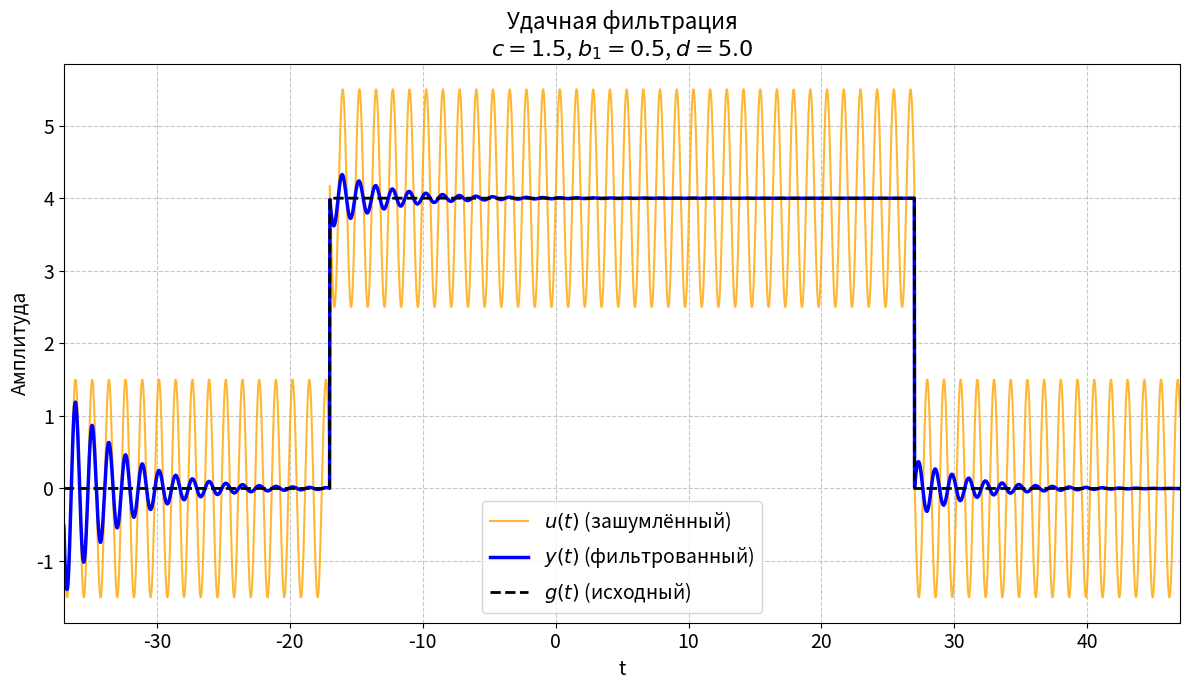
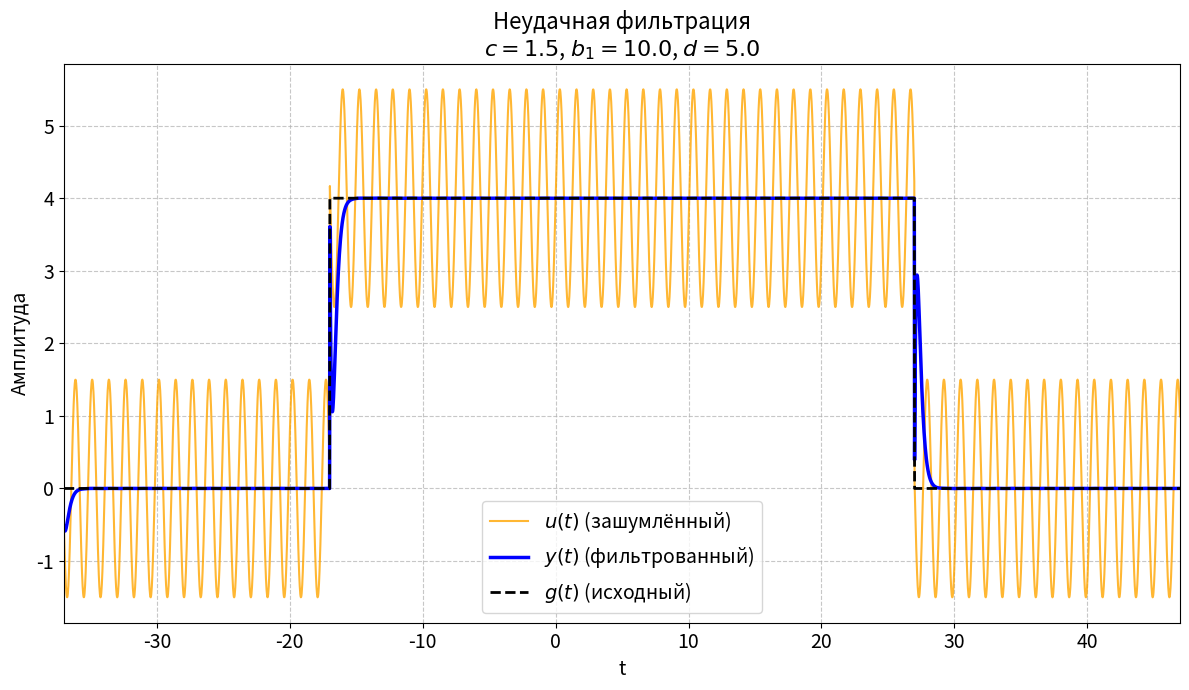
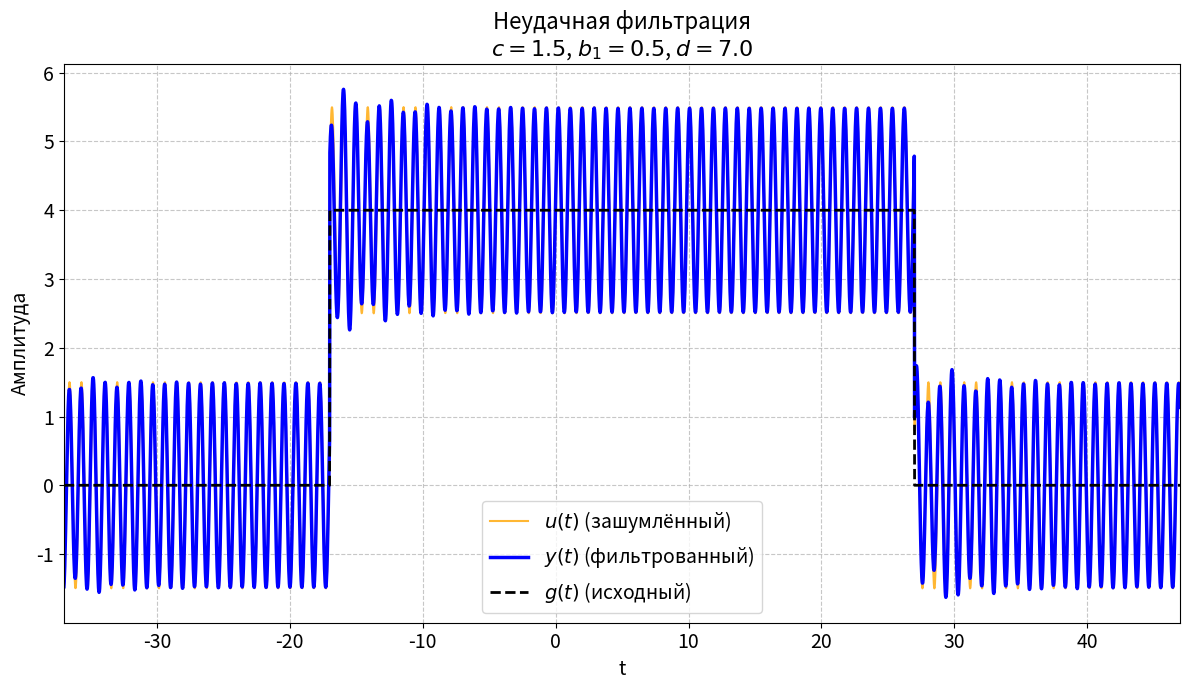

Here is the Python script that generated these plots, in order:
import numpy as np
import matplotlib.pyplot as plt
from scipy import signal
import os

# --- Общие параметры ---
a, t1, t2 = 4, -17, 27
c_noise = 1.5 # Амплитуда синусоидальной помехи

# --- Временная ось ---
N = 4000
t = np.linspace(t1 - 20, t2 + 20, N, endpoint=False)
g = np.where((t >= t1) & (t <= t2), a, 0)
t_sim = t - t[0]

# --- Функция для генерации и сохранения ---
def create_and_save_plot(filename, data):
    """Создает и сохраняет один сравнительный график сигналов."""
    t_axis, g_signal, u_signal, y_signal, title = data
    
    plt.figure(figsize=(12, 7))
    plt.plot(t_axis, u_signal, label=r'$u(t)$ (зашумлённый)', color='orange', alpha=0.8)
    plt.plot(t_axis, y_signal, label=r'$y(t)$ (фильтрованный)', color='blue', linewidth=2.5)
    plt.plot(t_axis, g_signal, label=r'$g(t)$ (исходный)', color='black', linestyle='--', linewidth=2)
    
    plt.title(title, fontsize=16)
    plt.xlabel('t', fontsize=14)
    plt.ylabel('Амплитуда', fontsize=14)
    plt.grid(True, linestyle='--', alpha=0.7)
    plt.legend(fontsize=14)
    plt.xticks(fontsize=14)
    plt.yticks(fontsize=14)
    plt.xlim(t_axis[0], t_axis[-1])
    plt.tight_layout()

    save_dir = r"images\2_1_2"
    os.makedirs(save_dir, exist_ok=True)
    filepath = os.path.join(save_dir, filename)
    plt.savefig(filepath, dpi=300)
    plt.close()
    print(f"График сохранен: {filepath}")

# --- Сетка параметров для исследования ---
# Частота помехи d, частота настройки фильтра omega_0, параметр b1
# b=0 для этого задания
param_combinations = [
    # --- 1. Исследование влияния b1 (d = 5, omega_0 = 5) ---
    {'case_name': 'b1_influence', 'd': 5.0, 'omega_0': 5.0, 'b1': 0.5, 'title': 'Удачная фильтрация'},
    {'case_name': 'b1_influence', 'd': 5.0, 'omega_0': 5.0, 'b1': 10.0, 'title': 'Неудачная фильтрация'},
    
    # --- 2. Исследование влияния d (b1 = 0.5) ---
    {'case_name': 'd_influence', 'd': 5.0, 'omega_0': 5.0, 'b1': 0.5, 'title': 'Удачная фильтрация'},
    {'case_name': 'd_influence', 'd': 7.0, 'omega_0': 5.0, 'b1': 0.5, 'title': 'Неудачная фильтрация'},
]

# --- Основной цикл ---
for i, params in enumerate(param_combinations):
    case_name, d, omega_0, b1, title = params.values()
    
    # 1. Генерируем зашумленный сигнал u(t) = g(t) + c*sin(d*t)
    noise = c_noise * np.sin(d * t)
    u = g + noise
    
    # 2. Создаем передаточную функцию режекторного фильтра
    # W2(p) = (p^2 + w0^2) / (p^2 + b1*p + w0^2)
    num = [1, 0, omega_0**2]
    den = [1, b1, omega_0**2]
    W2_system = signal.TransferFunction(num, den)
    
    # 3. Фильтрация во временной области для получения y(t)
    _, y_lsim, _ = signal.lsim(W2_system, u, t_sim)
    
    # --- Формирование динамического заголовка с параметрами ---
    full_title = f"{title}\n" + rf"$c = {c_noise}$, $b_1 = {b1}$, $d = {d}$"
    
    # --- Формирование имени файла ---
    filename = f'task_2_1_2_{case_name}_{i+1}_d{d}_w0{omega_0}_b1{b1}.png'
        
    plot_data = (t, g, u, y_lsim, full_title)
    create_and_save_plot(filename, plot_data)

print("\nВсе графики для пункта 2.1.2 сгенерированы.")
